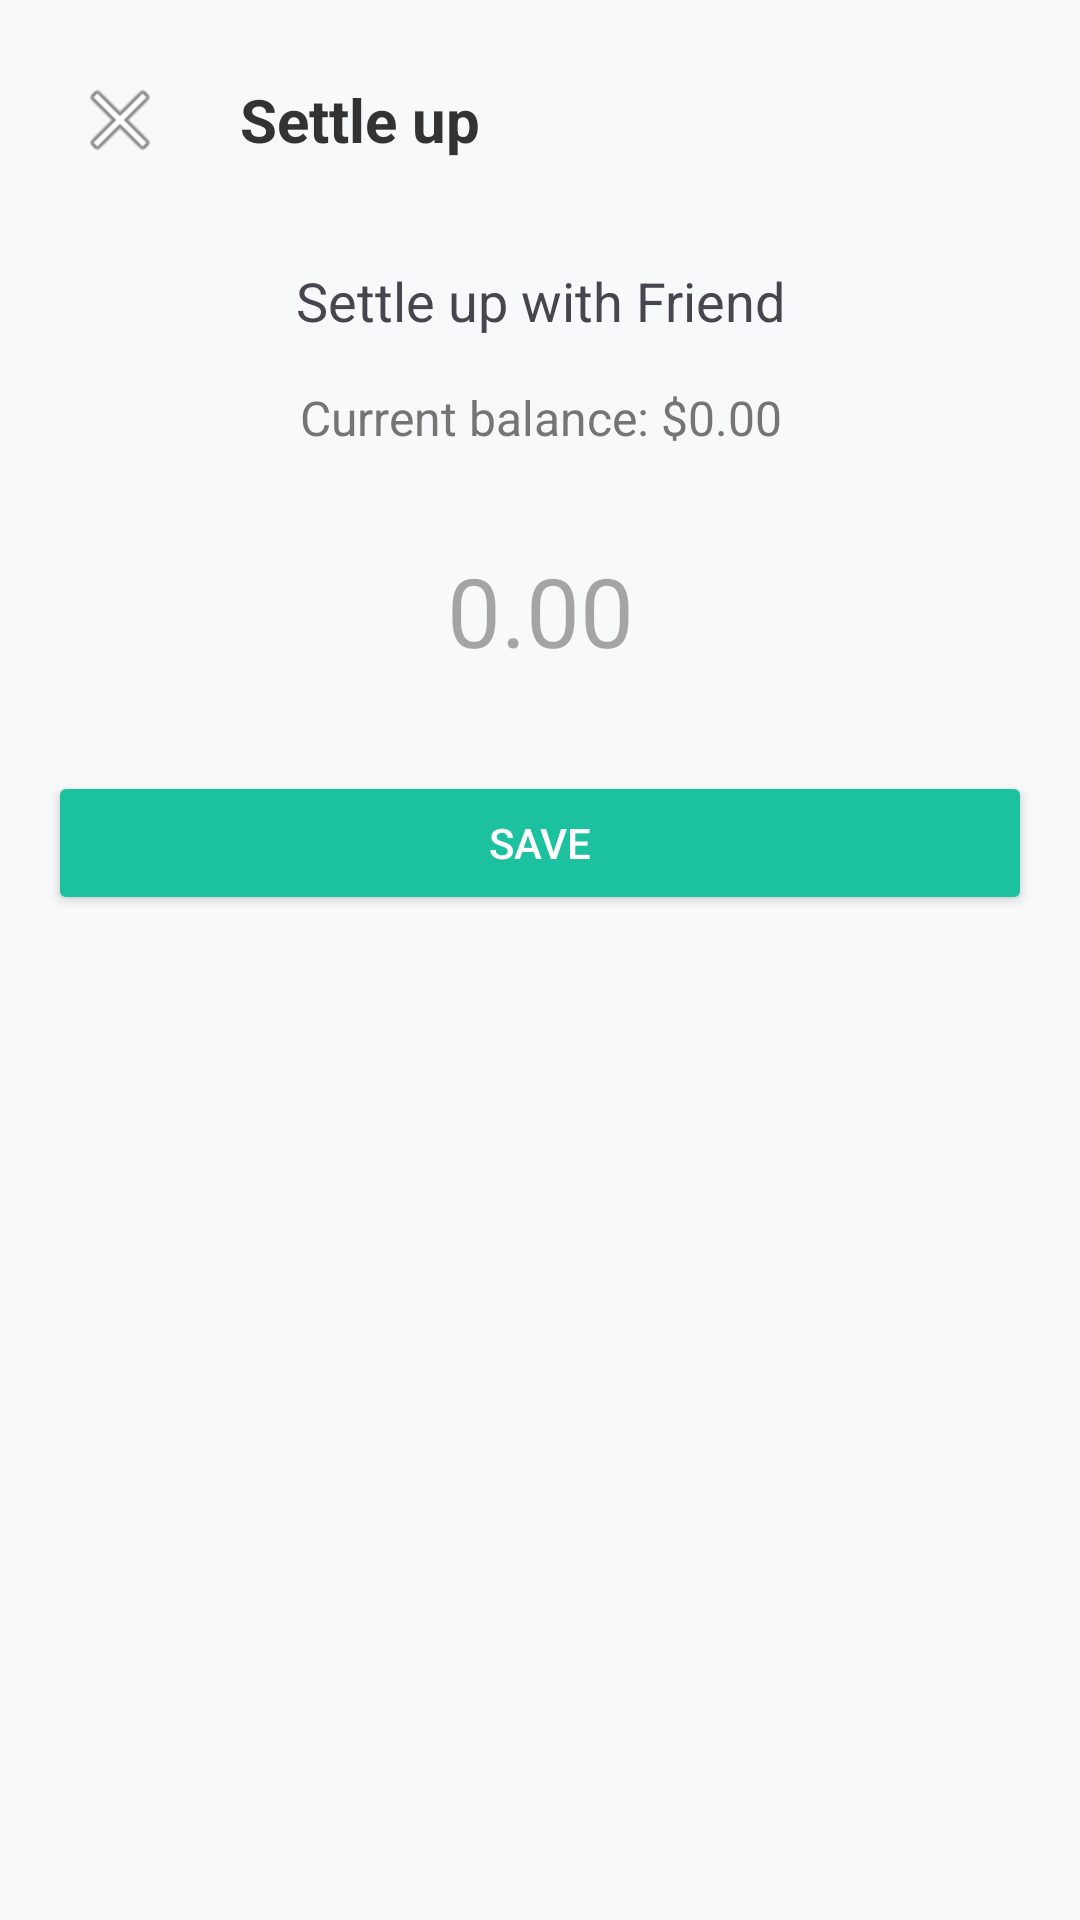

Android layout source for this screen:
<!-- AndroidManifest.xml: application theme Theme.Finners -->
<!-- res/layout/activity_settle_up.xml -->
<?xml version="1.0" encoding="utf-8"?>
<LinearLayout xmlns:android="http://schemas.android.com/apk/res/android"
    android:layout_width="match_parent"
    android:layout_height="match_parent"
    android:orientation="vertical"
    android:padding="16dp"
    android:background="@color/colorBackground">

    <LinearLayout
        android:layout_width="match_parent"
        android:layout_height="wrap_content"
        android:orientation="horizontal"
        android:gravity="center_vertical"
        android:layout_marginBottom="24dp">

        <ImageButton
            android:id="@+id/btnBack"
            android:layout_width="48dp"
            android:layout_height="48dp"
            android:background="?attr/selectableItemBackgroundBorderless"
            android:src="@android:drawable/ic_menu_close_clear_cancel"
            android:contentDescription="Back" />

        <TextView
            android:layout_width="wrap_content"
            android:layout_height="wrap_content"
            android:text="Settle up"
            android:textSize="20sp"
            android:textStyle="bold"
            android:textColor="@color/colorTextPrimary"
            android:layout_marginStart="16dp"/>
    </LinearLayout>

    <TextView
        android:id="@+id/tvSettleMessage"
        android:layout_width="match_parent"
        android:layout_height="wrap_content"
        android:text="Settle up with Friend"
        android:textSize="18sp"
        android:gravity="center"
        android:layout_marginBottom="16dp"/>

    <TextView
        android:id="@+id/tvCurrentBalance"
        android:layout_width="match_parent"
        android:layout_height="wrap_content"
        android:text="Current balance: $0.00"
        android:textSize="16sp"
        android:textColor="@color/colorTextSecondary"
        android:gravity="center"
        android:layout_marginBottom="32dp"/>

    <EditText
        android:id="@+id/etAmount"
        android:layout_width="match_parent"
        android:layout_height="wrap_content"
        android:hint="0.00"
        android:inputType="numberDecimal"
        android:textSize="32sp"
        android:gravity="center"
        android:background="@android:color/transparent"
        android:layout_marginBottom="32dp"/>

    <Button
        android:id="@+id/btnSave"
        android:layout_width="match_parent"
        android:layout_height="wrap_content"
        android:text="Save"
        android:backgroundTint="@color/colorPrimary"
        android:textColor="#FFFFFF"
        android:padding="12dp"/>

</LinearLayout>
<!-- resources referenced by this layout -->
<resources>
  <color name="colorBackground">#F7F9FA</color>
  <color name="colorPrimary">#1CC29F</color>
  <color name="colorTextPrimary">#333333</color>
  <color name="colorTextSecondary">#757575</color>
  <style name="Theme.Finners" parent="Base.Theme.Finners" />
  <style name="Base.Theme.Finners" parent="Theme.Material3.DayNight.NoActionBar">
          
          <item name="colorPrimary">@color/colorPrimary</item>
          <item name="colorOnPrimary">@color/white</item>
          <item name="colorPrimaryContainer">@color/colorPrimary</item>
          <item name="colorOnPrimaryContainer">@color/white</item>
          
          
          <item name="colorSecondary">@color/colorSecondary</item>
          <item name="colorOnSecondary">@color/white</item>
          <item name="colorSecondaryContainer">@color/colorSecondary</item>
          <item name="colorOnSecondaryContainer">@color/white</item>
  
          <item name="android:colorBackground">@color/colorBackground</item>
          <item name="colorSurface">@color/colorSurface</item>
          <item name="colorOnSurface">@color/colorTextPrimary</item>
          <item name="android:textColorPrimary">@color/colorTextPrimary</item>
          <item name="android:textColorSecondary">@color/colorTextSecondary</item>
          
          <item name="colorTextSecondary">@color/colorTextSecondary</item>
          
          
      </style>
  <color name="white">#FFFFFFFF</color>
  <color name="colorSecondary">#FF652F</color>
  <color name="colorSurface">#FFFFFF</color>
</resources>
